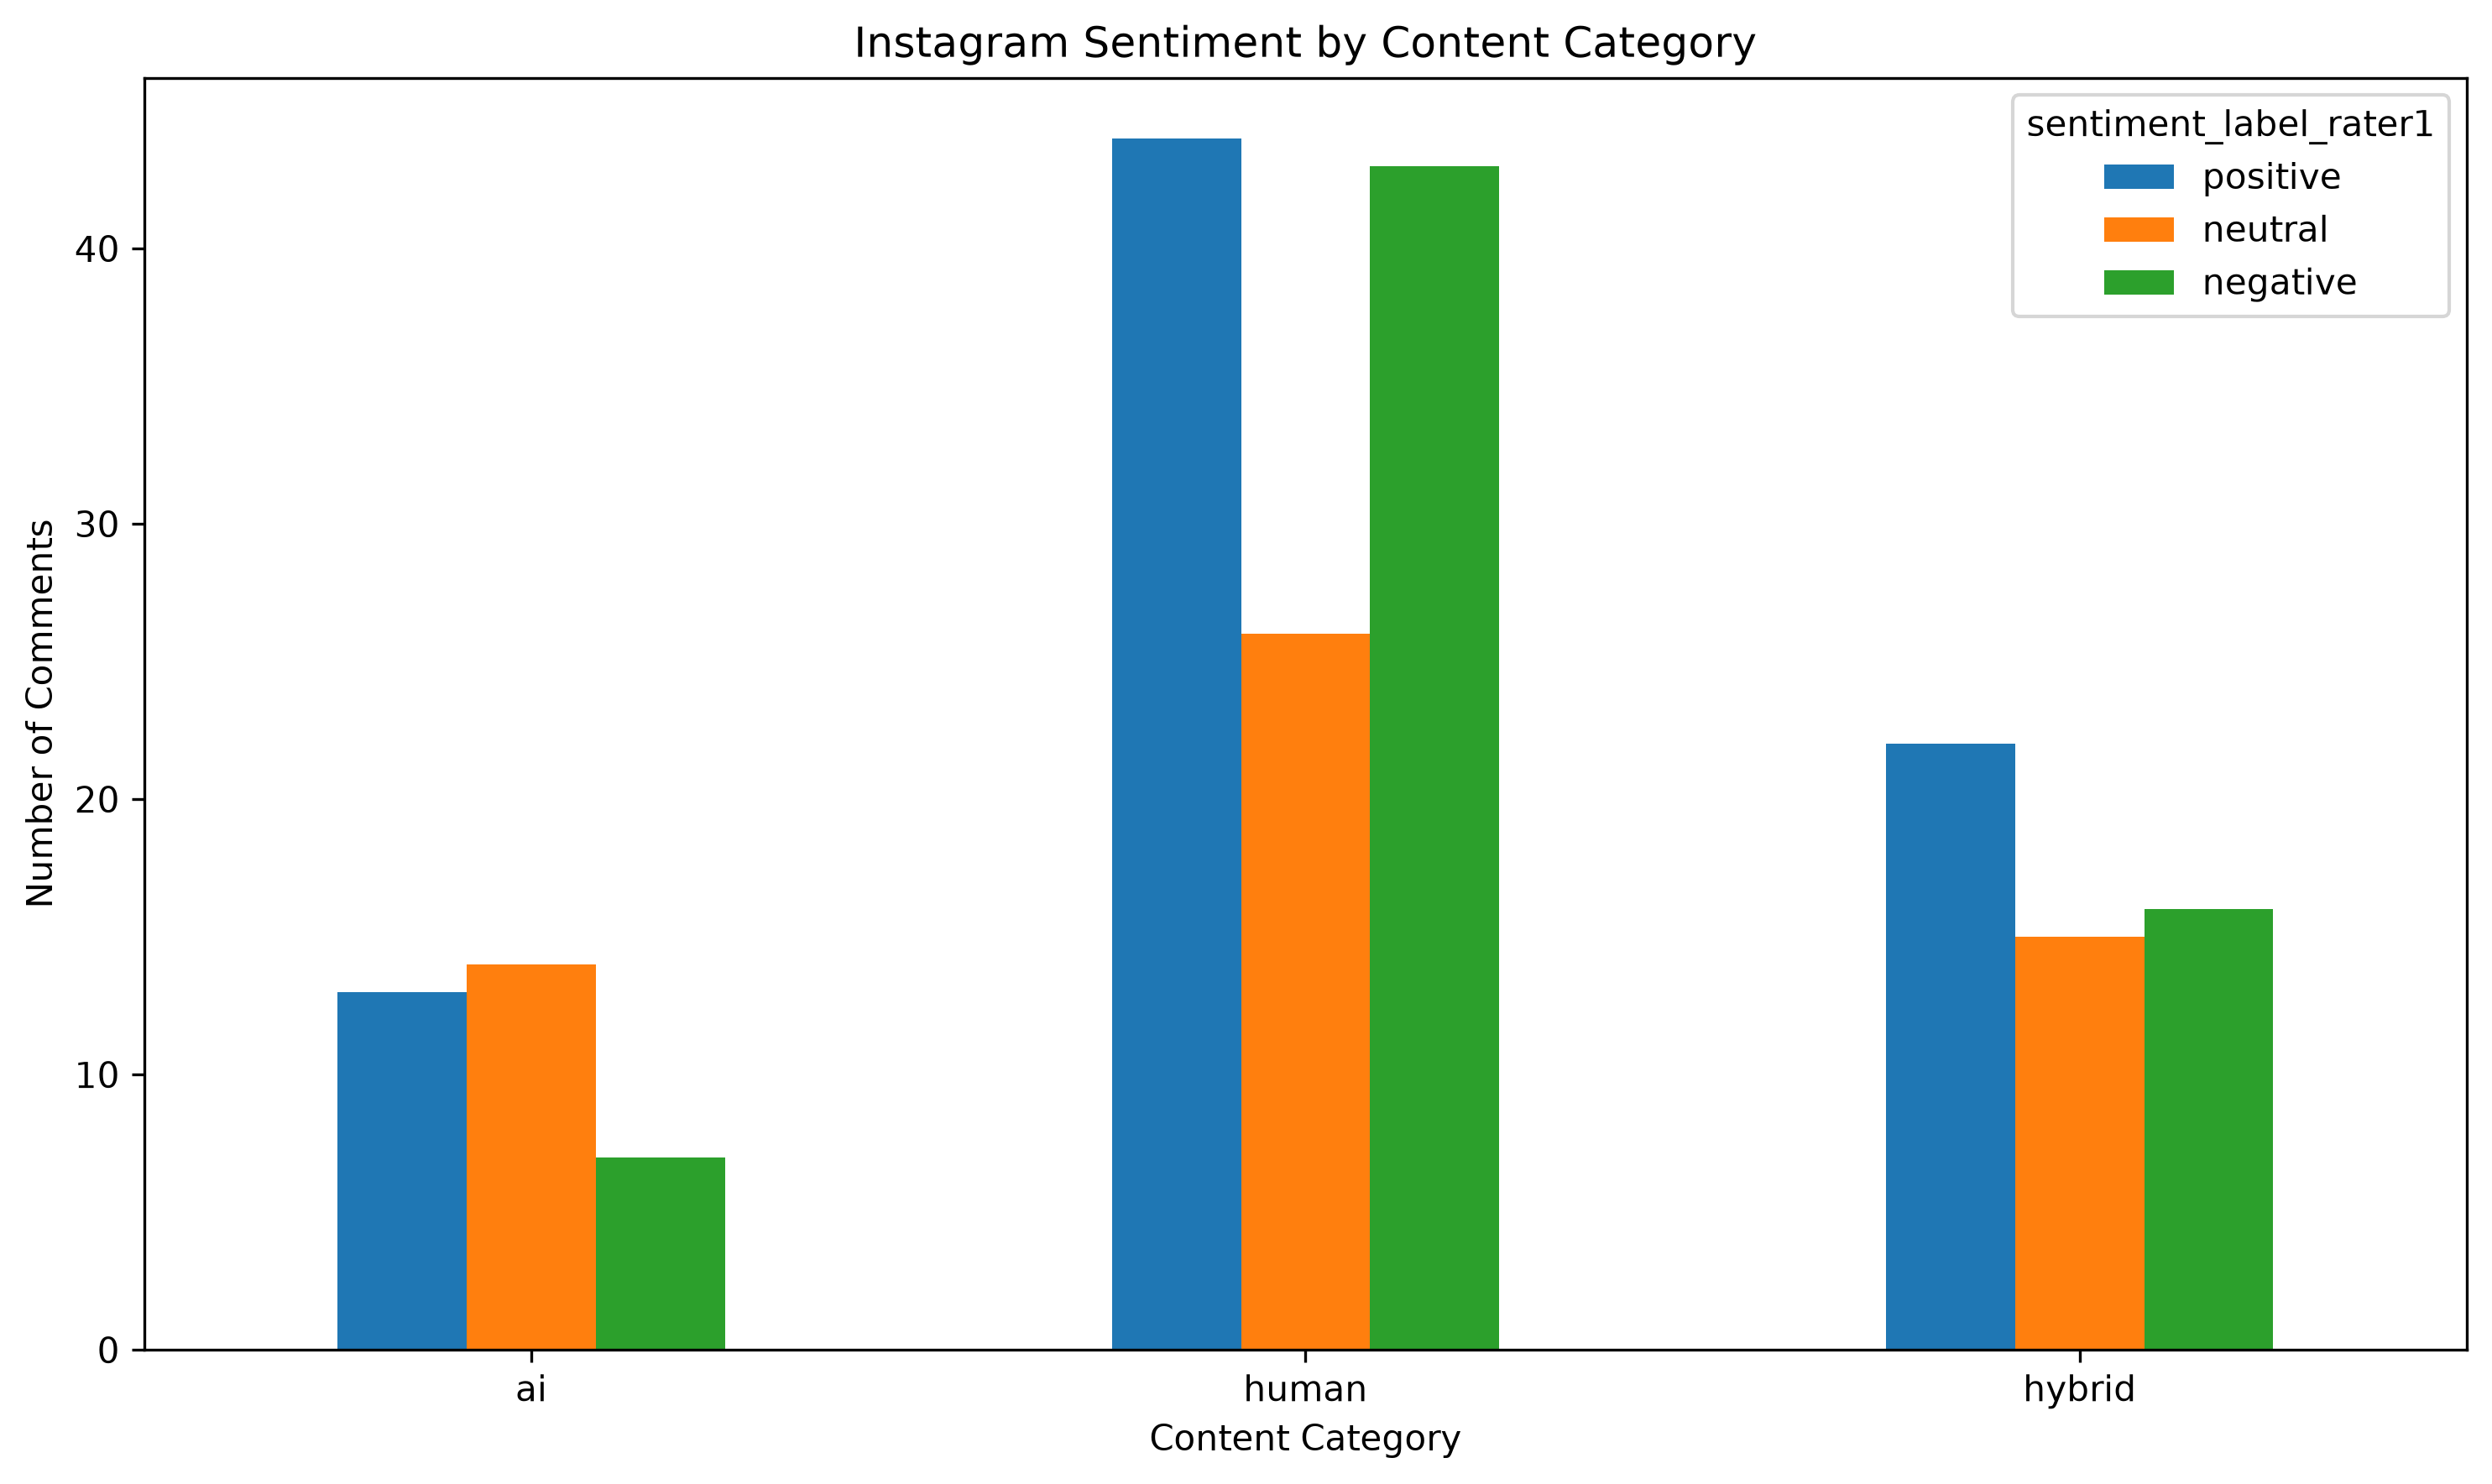

Data behind this chart, as committed beside it:
category, negative, neutral, positive
ai, 7, 14, 13
human, 43, 26, 44
hybrid, 16, 15, 22
